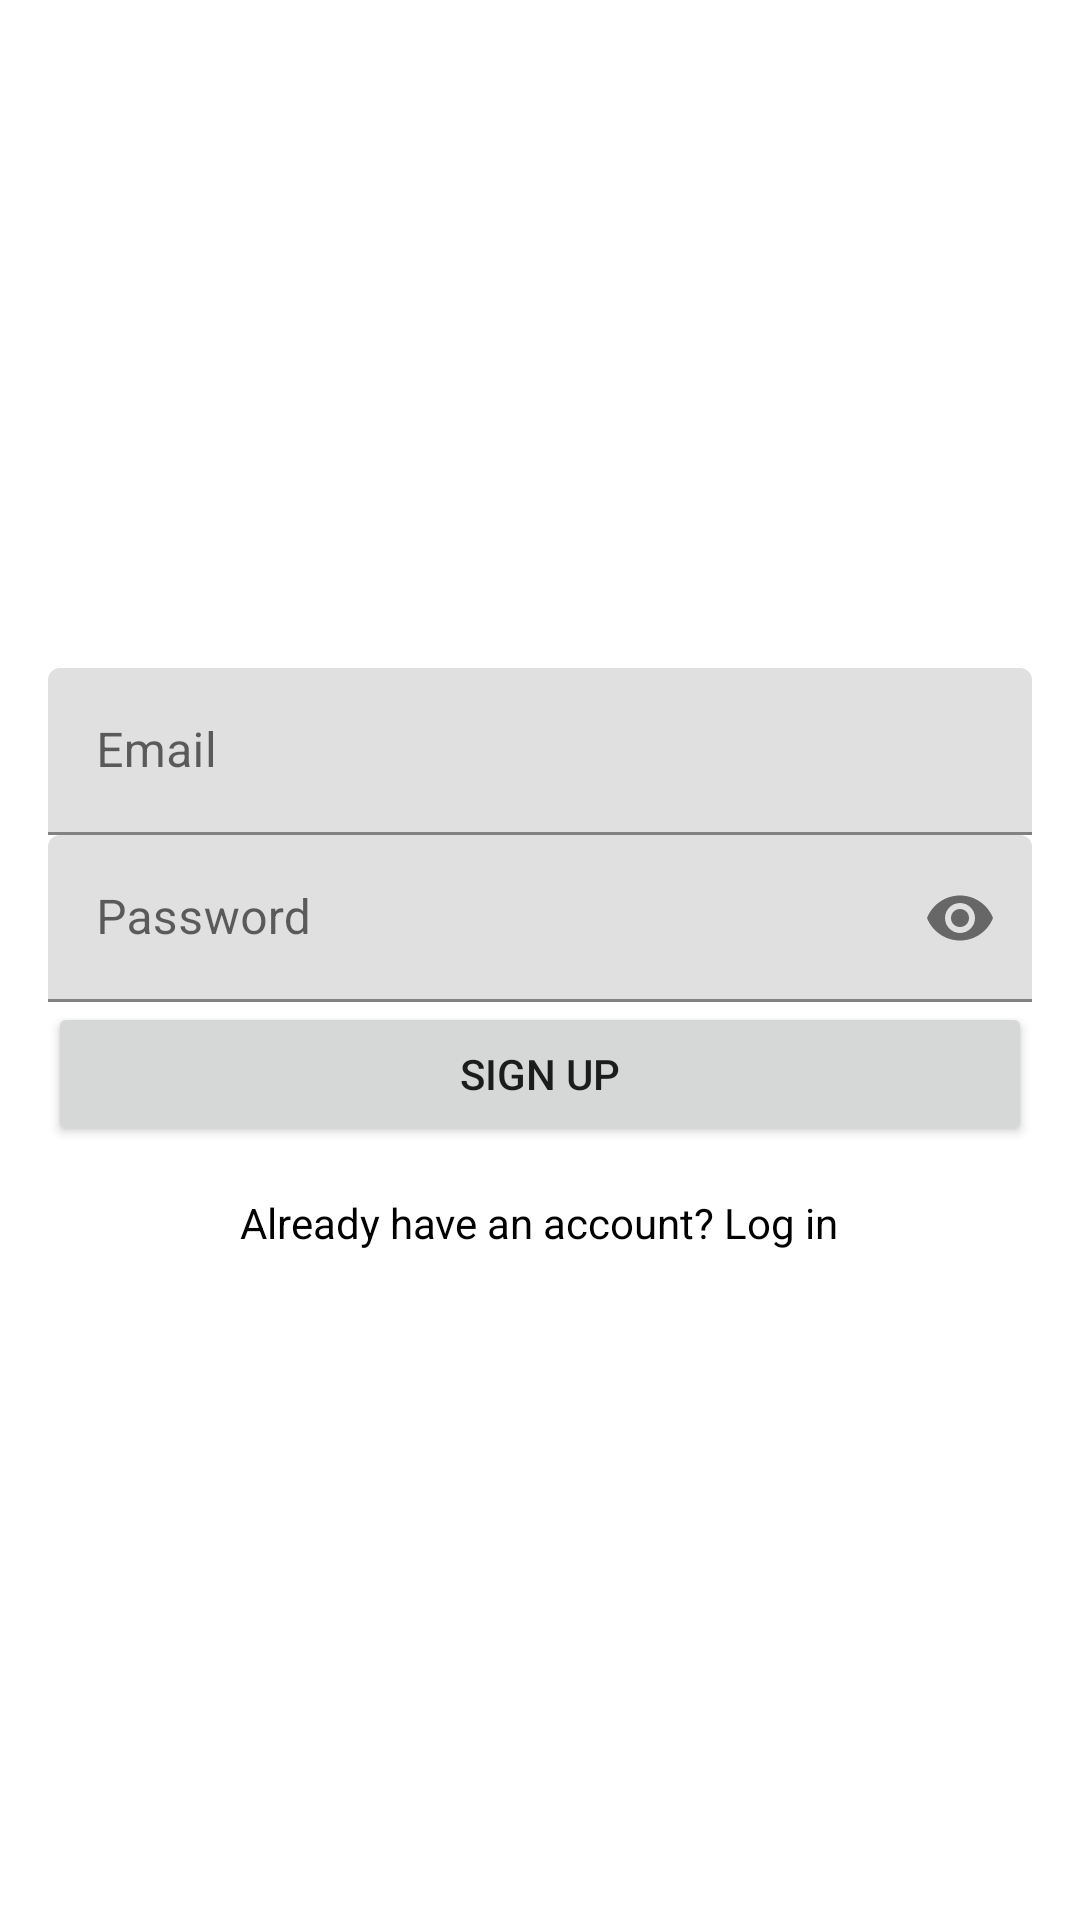

Layout XML and referenced resources for this Android screen:
<!-- AndroidManifest.xml: application theme Theme.BlogSpace -->
<!-- res/layout/activity_sign_up.xml -->
<?xml version="1.0" encoding="utf-8"?>
<LinearLayout xmlns:android="http://schemas.android.com/apk/res/android"
    xmlns:app="http://schemas.android.com/apk/res-auto"
    android:layout_width="match_parent"
    android:layout_height="match_parent"
    android:orientation="vertical"
    android:padding="16dp"
    android:gravity="center">

    <com.google.android.material.textfield.TextInputLayout
        android:layout_width="match_parent"
        android:layout_height="wrap_content"
        android:hint="@string/email">

        <com.google.android.material.textfield.TextInputEditText
            android:id="@+id/emailEditText"
            android:layout_width="match_parent"
            android:layout_height="wrap_content"
            android:inputType="textEmailAddress"/>
    </com.google.android.material.textfield.TextInputLayout>

    <com.google.android.material.textfield.TextInputLayout
        android:layout_width="match_parent"
        android:layout_height="wrap_content"
        android:hint="@string/password"
        app:endIconMode="password_toggle">

        <com.google.android.material.textfield.TextInputEditText
            android:id="@+id/passwordEditText"
            android:layout_width="match_parent"
            android:layout_height="wrap_content"
            android:inputType="textPassword"/>
    </com.google.android.material.textfield.TextInputLayout>

    <Button
        android:id="@+id/signupButton"
        android:layout_width="match_parent"
        android:layout_height="wrap_content"
        android:text="@string/sign_up"/>

    <TextView
        android:id="@+id/loginText"
        android:layout_width="wrap_content"
        android:layout_height="wrap_content"
        android:text="@string/already_have_an_account_log_in"
        android:layout_marginTop="16dp"
        android:textColor="@color/black"/>

</LinearLayout>
<!-- resources referenced by this layout -->
<resources>
  <color name="black">#FF000000</color>
  <string name="already_have_an_account_log_in">Already have an account? Log in</string>
  <string name="email">Email</string>
  <string name="password">Password</string>
  <string name="sign_up">Sign Up</string>
  <style name="Theme.BlogSpace" parent="Theme.MaterialComponents.Light.NoActionBar">
          <item name="colorPrimary">@color/lightPrimary</item>
          <item name="colorPrimaryVariant">@color/lightPrimaryVariant</item>
          <item name="colorSecondary">@color/lightSecondary</item>
          <item name="colorSecondaryVariant">@color/lightSecondaryVariant</item>
          <item name="android:colorBackground">@color/lightBackground</item>
          <item name="colorSurface">@color/lightSurface</item>
          <item name="colorError">@color/lightError</item>
          <item name="colorOnPrimary">@color/lightOnPrimary</item>
          <item name="colorOnSecondary">@color/lightOnSecondary</item>
          <item name="colorOnBackground">@color/lightOnBackground</item>
          <item name="colorOnSurface">@color/lightOnSurface</item>
          <item name="colorOnError">@color/lightOnError</item>
  
          <item name="textAppearanceHeadline6">@style/TextAppearance.BlogSpace.Headline6</item>
          <item name="textAppearanceBody1">@style/TextAppearance.BlogSpace.Body1</item>
          <item name="textAppearanceButton">@style/TextAppearance.BlogSpace.Button</item>
      </style>
  <color name="lightPrimary">#FF6200EE</color>
  <color name="lightPrimaryVariant">#FF3700B3</color>
  <color name="lightSecondary">#FF03DAC5</color>
  <color name="lightSecondaryVariant">#FF018786</color>
  <color name="lightBackground">#FFFFFFFF</color>
  <color name="lightSurface">#FFFFFFFF</color>
  <color name="lightError">#B00020</color>
  <color name="lightOnPrimary">#FFFFFFFF</color>
  <color name="lightOnSecondary">#FF000000</color>
  <color name="lightOnBackground">#FF000000</color>
  <color name="lightOnSurface">#FF000000</color>
  <color name="lightOnError">#FFFFFFFF</color>
  <style name="TextAppearance.BlogSpace.Headline6" parent="TextAppearance.MaterialComponents.Headline6">
          <item name="fontFamily">@font/roboto_bold</item>
          <item name="android:textSize">20sp</item>
          <item name="android:textStyle">bold</item>
      </style>
  <style name="TextAppearance.BlogSpace.Body1" parent="TextAppearance.MaterialComponents.Body1">
          <item name="fontFamily">@font/roboto_regular</item>
          <item name="android:textSize">16sp</item>
      </style>
  <style name="TextAppearance.BlogSpace.Button" parent="TextAppearance.MaterialComponents.Button">
          <item name="fontFamily">@font/roboto_medium</item>
          <item name="android:textSize">14sp</item>
          <item name="android:textAllCaps">true</item>
      </style>
</resources>
